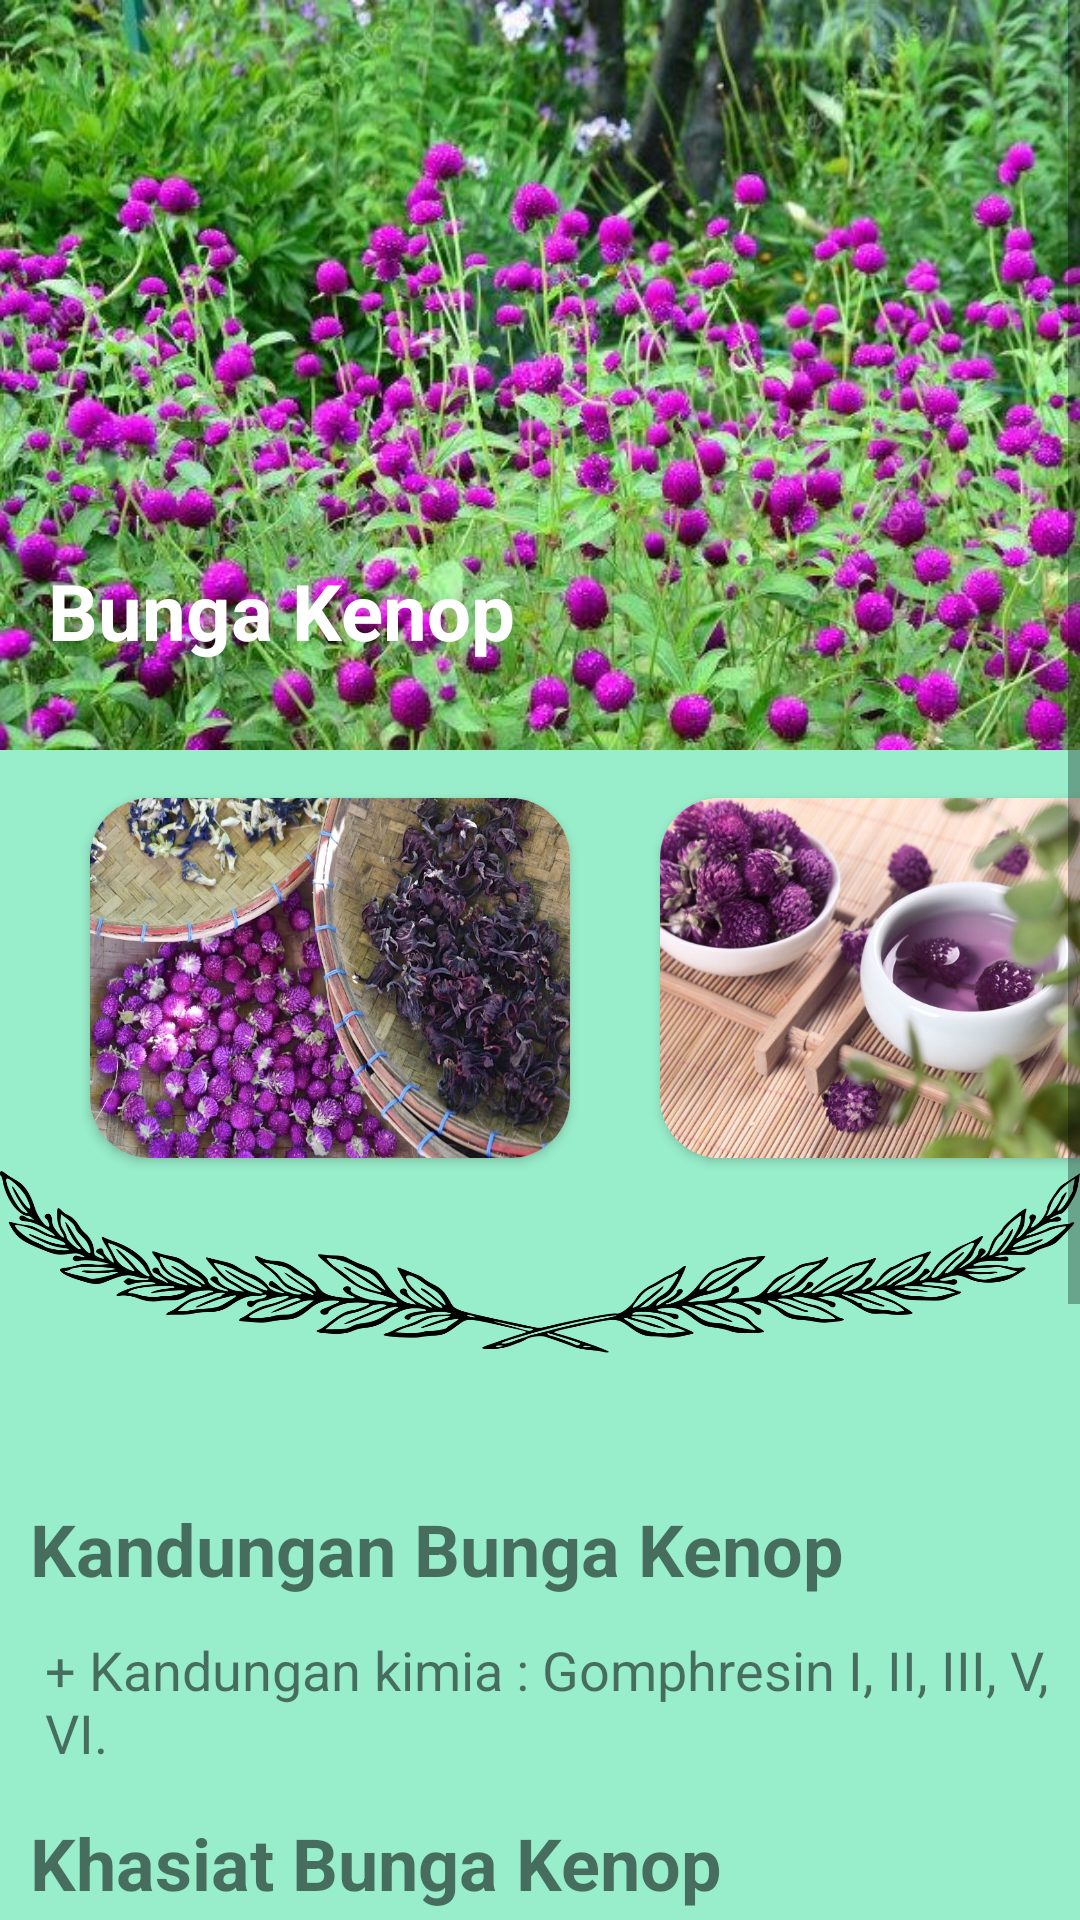

Layout XML and referenced resources for this Android screen:
<!-- AndroidManifest.xml: application theme Theme.Ensik2 -->
<!-- res/layout/activity_bungakenop.xml -->
<?xml version="1.0" encoding="utf-8"?>
<ScrollView xmlns:android="http://schemas.android.com/apk/res/android"
    xmlns:app="http://schemas.android.com/apk/res-auto"
    xmlns:tools="http://schemas.android.com/tools"
    android:layout_width="match_parent"
    android:layout_height="match_parent"
    android:background="#98edca"
    tools:context=".bungakenopActivity">

    <LinearLayout
        android:layout_width="match_parent"
        android:layout_height="match_parent"
        android:orientation="vertical">
        <androidx.constraintlayout.widget.ConstraintLayout
            android:layout_width="match_parent"
            android:layout_height="500dp">
            <ImageView
                android:layout_width="match_parent"
                android:layout_height="250dp"
                app:layout_constraintBottom_toBottomOf="parent"
                app:layout_constraintStart_toStartOf="parent"
                app:layout_constraintTop_toTopOf="parent"
                app:layout_constraintVertical_bias="0.0"
                android:background="@drawable/tobungakenop"/>
            <TextView
                android:layout_width="wrap_content"
                android:layout_height="wrap_content"
                android:layout_marginStart="16dp"
                android:text="Bunga Kenop"
                android:textColor="@color/white"
                android:textSize="26dp"
                android:textStyle="bold"
                app:layout_constraintBottom_toBottomOf="parent"
                app:layout_constraintStart_toStartOf="parent"
                app:layout_constraintTop_toTopOf="parent"
                app:layout_constraintVertical_bias="0.4"/>

            <androidx.cardview.widget.CardView
                android:layout_width="160dp"
                android:layout_height="120dp"
                app:cardCornerRadius="20dp"
                android:layout_marginStart="30dp"
                app:layout_constraintBottom_toBottomOf="parent"
                app:layout_constraintStart_toStartOf="parent"
                app:layout_constraintTop_toTopOf="parent"
                app:layout_constraintVertical_bias="0.7">
                <ImageView
                    android:layout_width="match_parent"
                    android:layout_height="match_parent"
                    android:background="@drawable/bungakenop2"/>
            </androidx.cardview.widget.CardView>
            <androidx.cardview.widget.CardView
                android:layout_width="160dp"
                android:layout_height="120dp"
                app:cardCornerRadius="20dp"
                android:layout_marginStart="220dp"
                app:layout_constraintBottom_toBottomOf="parent"
                app:layout_constraintStart_toStartOf="parent"
                app:layout_constraintTop_toTopOf="parent"
                app:layout_constraintVertical_bias="0.7">
                <ImageView
                    android:layout_width="match_parent"
                    android:layout_height="match_parent"
                    android:background="@drawable/bungakenop"/>
            </androidx.cardview.widget.CardView>
            <ImageView
                android:layout_width="match_parent"
                android:layout_height="150dp"
                android:background="@drawable/pembatas"
                app:layout_constraintBottom_toBottomOf="parent"
                app:layout_constraintStart_toStartOf="parent"
                app:layout_constraintTop_toTopOf="parent"
                app:layout_constraintVertical_bias="0.988" />
        </androidx.constraintlayout.widget.ConstraintLayout>
        <TextView
            android:layout_width="wrap_content"
            android:layout_height="wrap_content"
            android:layout_marginStart="10dp"
            android:layout_marginBottom="12dp"
            android:text="Kandungan Bunga Kenop"
            android:textSize="24dp"
            android:textStyle="bold"/>
        <TextView
            android:layout_width="wrap_content"
            android:layout_height="wrap_content"
            android:layout_marginStart="15dp"
            android:layout_marginBottom="15dp"
            android:textSize="18dp"
            android:text="+ Kandungan kimia : Gomphresin I, II, III, V, VI."/>
        <TextView
            android:layout_width="wrap_content"
            android:layout_height="wrap_content"
            android:layout_marginStart="10dp"
            android:layout_marginBottom="12dp"
            android:text="Khasiat Bunga Kenop"
            android:textSize="24dp"
            android:textStyle="bold"/>
        <TextView
            android:layout_width="wrap_content"
            android:layout_height="wrap_content"
            android:layout_marginStart="15dp"
            android:textSize="18dp"
            android:text="~ Asthma Bronchial"/>
        <TextView
            android:layout_width="wrap_content"
            android:layout_height="wrap_content"
            android:layout_marginStart="15dp"
            android:layout_marginBottom="15dp"
            android:textSize="18dp"
            android:text="~ Buang air kecil tidak lancar"/>
        <TextView
            android:layout_width="wrap_content"
            android:layout_height="wrap_content"
            android:layout_marginStart="10dp"
            android:layout_marginBottom="12dp"
            android:text="Cara Pemakaian"
            android:textSize="24dp"
            android:textStyle="bold"/>
        <TextView
            android:layout_width="wrap_content"
            android:layout_height="wrap_content"
            android:layout_marginStart="20dp"
            android:textSize="18dp"
            android:text="Mengobati Asthma bronchial"
            android:textStyle="bold"/>
        <TextView
            android:layout_width="wrap_content"
            android:layout_height="wrap_content"
            android:layout_marginStart="30dp"
            android:layout_marginEnd="15dp"
            android:layout_marginBottom="10dp"
            android:textSize="18dp"
            android:text="Cara membuat : 10 kuntum bunga direbus, ditambah arak kuning. Minum secara rutin 3 kali."/>
        <TextView
            android:layout_width="wrap_content"
            android:layout_height="wrap_content"
            android:layout_marginStart="20dp"
            android:textSize="18dp"
            android:text="Mengobati buang air kecil tidak lancar"
            android:textStyle="bold"/>
        <TextView
            android:layout_width="wrap_content"
            android:layout_height="wrap_content"
            android:layout_marginStart="30dp"
            android:layout_marginEnd="15dp"
            android:layout_marginBottom="15dp"
            android:textSize="18dp"
            android:text="Cara membuat : 3-10gr bunga kenop direbus kemudian diminum."/>

    </LinearLayout>

</ScrollView>
<!-- resources referenced by this layout -->
<resources>
  <color name="white">#FFFFFFFF</color>
  <!-- drawable bungakenop: png bitmap (drawable, 107961 bytes) -->
  <!-- drawable bungakenop2: jpg bitmap (drawable, 176827 bytes) -->
  <!-- drawable pembatas: png bitmap (drawable, 81151 bytes) -->
  <!-- drawable tobungakenop: png bitmap (drawable, 88809 bytes) -->
  <style name="Theme.Ensik2" parent="Theme.AppCompat.Light.DarkActionBar">
          
          <item name="colorPrimary">@color/purple_500</item>
          <item name="colorPrimaryVariant">@color/purple_700</item>
          <item name="colorOnPrimary">@color/white</item>
          
          <item name="colorSecondary">@color/teal_200</item>
          <item name="colorSecondaryVariant">@color/teal_700</item>
          <item name="colorOnSecondary">@color/black</item>
          
          <item name="android:statusBarColor" tools:targetApi="l">?attr/colorPrimaryVariant</item>
          
      </style>
  <color name="purple_500">#FF6200EE</color>
  <color name="purple_700">#FF3700B3</color>
  <color name="teal_200">#FF03DAC5</color>
  <color name="teal_700">#FF018786</color>
  <color name="black">#FF000000</color>
</resources>
